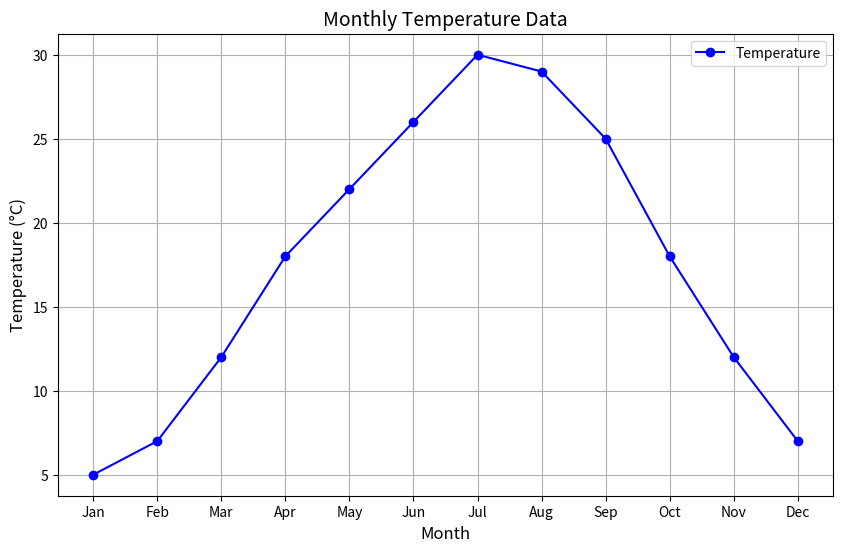

The script that saved this image:
import matplotlib.pyplot as plt

# Sample temperature data for each month (in degrees Celsius)
months = ['Jan', 'Feb', 'Mar', 'Apr', 'May', 'Jun', 'Jul', 'Aug', 'Sep', 'Oct', 'Nov', 'Dec']
temperature = [5, 7, 12, 18, 22, 26, 30, 29, 25, 18, 12, 7]

# Create the line plot
plt.figure(figsize=(10, 6))
plt.plot(months, temperature, marker='o', linestyle='-', color='b', label='Temperature')

# Adding labels and title
plt.title('Monthly Temperature Data', fontsize=14)
plt.xlabel('Month', fontsize=12)
plt.ylabel('Temperature (°C)', fontsize=12)
plt.grid(True)

# Display the plot
plt.legend()
plt.show()
